Photos from the image-classification dataset "dataset_logos" in the GitHub repository gautam132002/car-logo-classifier. Its 9 classes are: Buick, Chery, Citroen, Honda, Hyundai, Lexus, Mazda, Peugeot, Toyota.

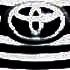
Label: Toyota

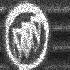
Label: Buick

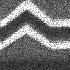
Label: Citroen

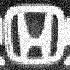
Label: Honda

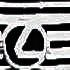
Label: Lexus

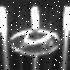
Label: Hyundai
